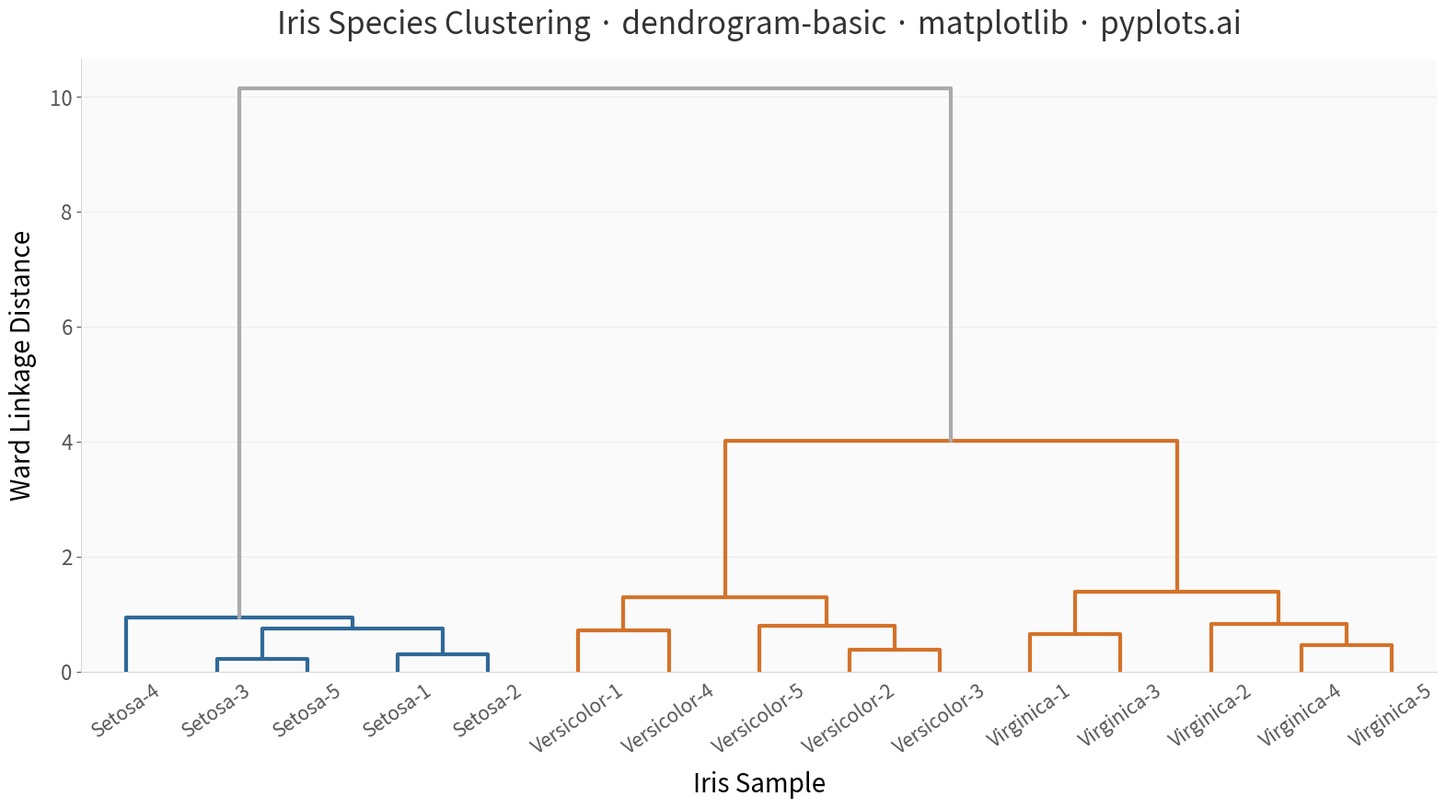

Python code for this plot:
""" pyplots.ai
dendrogram-basic: Basic Dendrogram
Library: matplotlib 3.10.8 | Python 3.14.3
Quality: 88/100 | Updated: 2026-04-05
"""

import matplotlib.pyplot as plt
import numpy as np
from matplotlib.collections import LineCollection
from scipy.cluster.hierarchy import dendrogram, linkage, set_link_color_palette


# Data - Iris flower measurements (4 features for 15 samples)
np.random.seed(42)

samples_per_species = 5
labels = []
data = []

# Setosa: shorter petals, wider sepals
for i in range(samples_per_species):
    labels.append(f"Setosa-{i + 1}")
    data.append(
        [
            5.0 + np.random.randn() * 0.3,
            3.4 + np.random.randn() * 0.3,
            1.5 + np.random.randn() * 0.2,
            0.3 + np.random.randn() * 0.1,
        ]
    )

# Versicolor: medium measurements
for i in range(samples_per_species):
    labels.append(f"Versicolor-{i + 1}")
    data.append(
        [
            5.9 + np.random.randn() * 0.4,
            2.8 + np.random.randn() * 0.3,
            4.3 + np.random.randn() * 0.4,
            1.3 + np.random.randn() * 0.2,
        ]
    )

# Virginica: longer petals and sepals
for i in range(samples_per_species):
    labels.append(f"Virginica-{i + 1}")
    data.append(
        [
            6.6 + np.random.randn() * 0.5,
            3.0 + np.random.randn() * 0.3,
            5.5 + np.random.randn() * 0.5,
            2.0 + np.random.randn() * 0.3,
        ]
    )

data = np.array(data)

# Compute hierarchical clustering using Ward's method
linkage_matrix = linkage(data, method="ward")

# Plot
fig, ax = plt.subplots(figsize=(16, 9), facecolor="white")
ax.set_facecolor("#FAFAFA")

# Custom cluster colors via set_link_color_palette (matplotlib/scipy integration)
cluster_colors = ["#306998", "#D4722A", "#3A8A5C"]
set_link_color_palette(cluster_colors)

dendro = dendrogram(
    linkage_matrix,
    labels=labels,
    ax=ax,
    leaf_rotation=35,
    leaf_font_size=15,
    above_threshold_color="#AAAAAA",
    color_threshold=0.7 * max(linkage_matrix[:, 2]),
)

# Post-render enhancement: adjust line widths via LineCollection traversal
for child in ax.get_children():
    if isinstance(child, LineCollection):
        child.set_linewidths(3.0)
        child.set_capstyle("round")
        child.set_joinstyle("round")

# Style
ax.set_xlabel("Iris Sample", fontsize=20, labelpad=10)
ax.set_ylabel("Ward Linkage Distance", fontsize=20, labelpad=10)
ax.set_title(
    "Iris Species Clustering · dendrogram-basic · matplotlib · pyplots.ai",
    fontsize=24,
    fontweight="medium",
    pad=20,
    color="#333333",
)
ax.tick_params(axis="both", labelsize=16, colors="#555555")
ax.tick_params(axis="x", labelsize=15, rotation=35)

ax.spines["top"].set_visible(False)
ax.spines["right"].set_visible(False)
ax.spines["left"].set_linewidth(0.6)
ax.spines["left"].set_color("#CCCCCC")
ax.spines["bottom"].set_linewidth(0.6)
ax.spines["bottom"].set_color("#CCCCCC")

# Subtle grid on y-axis only
ax.yaxis.grid(True, alpha=0.15, linewidth=0.6, color="#888888")
ax.set_axisbelow(True)

plt.tight_layout(pad=1.5)
plt.savefig("plot.png", dpi=300, bbox_inches="tight", facecolor="white")
